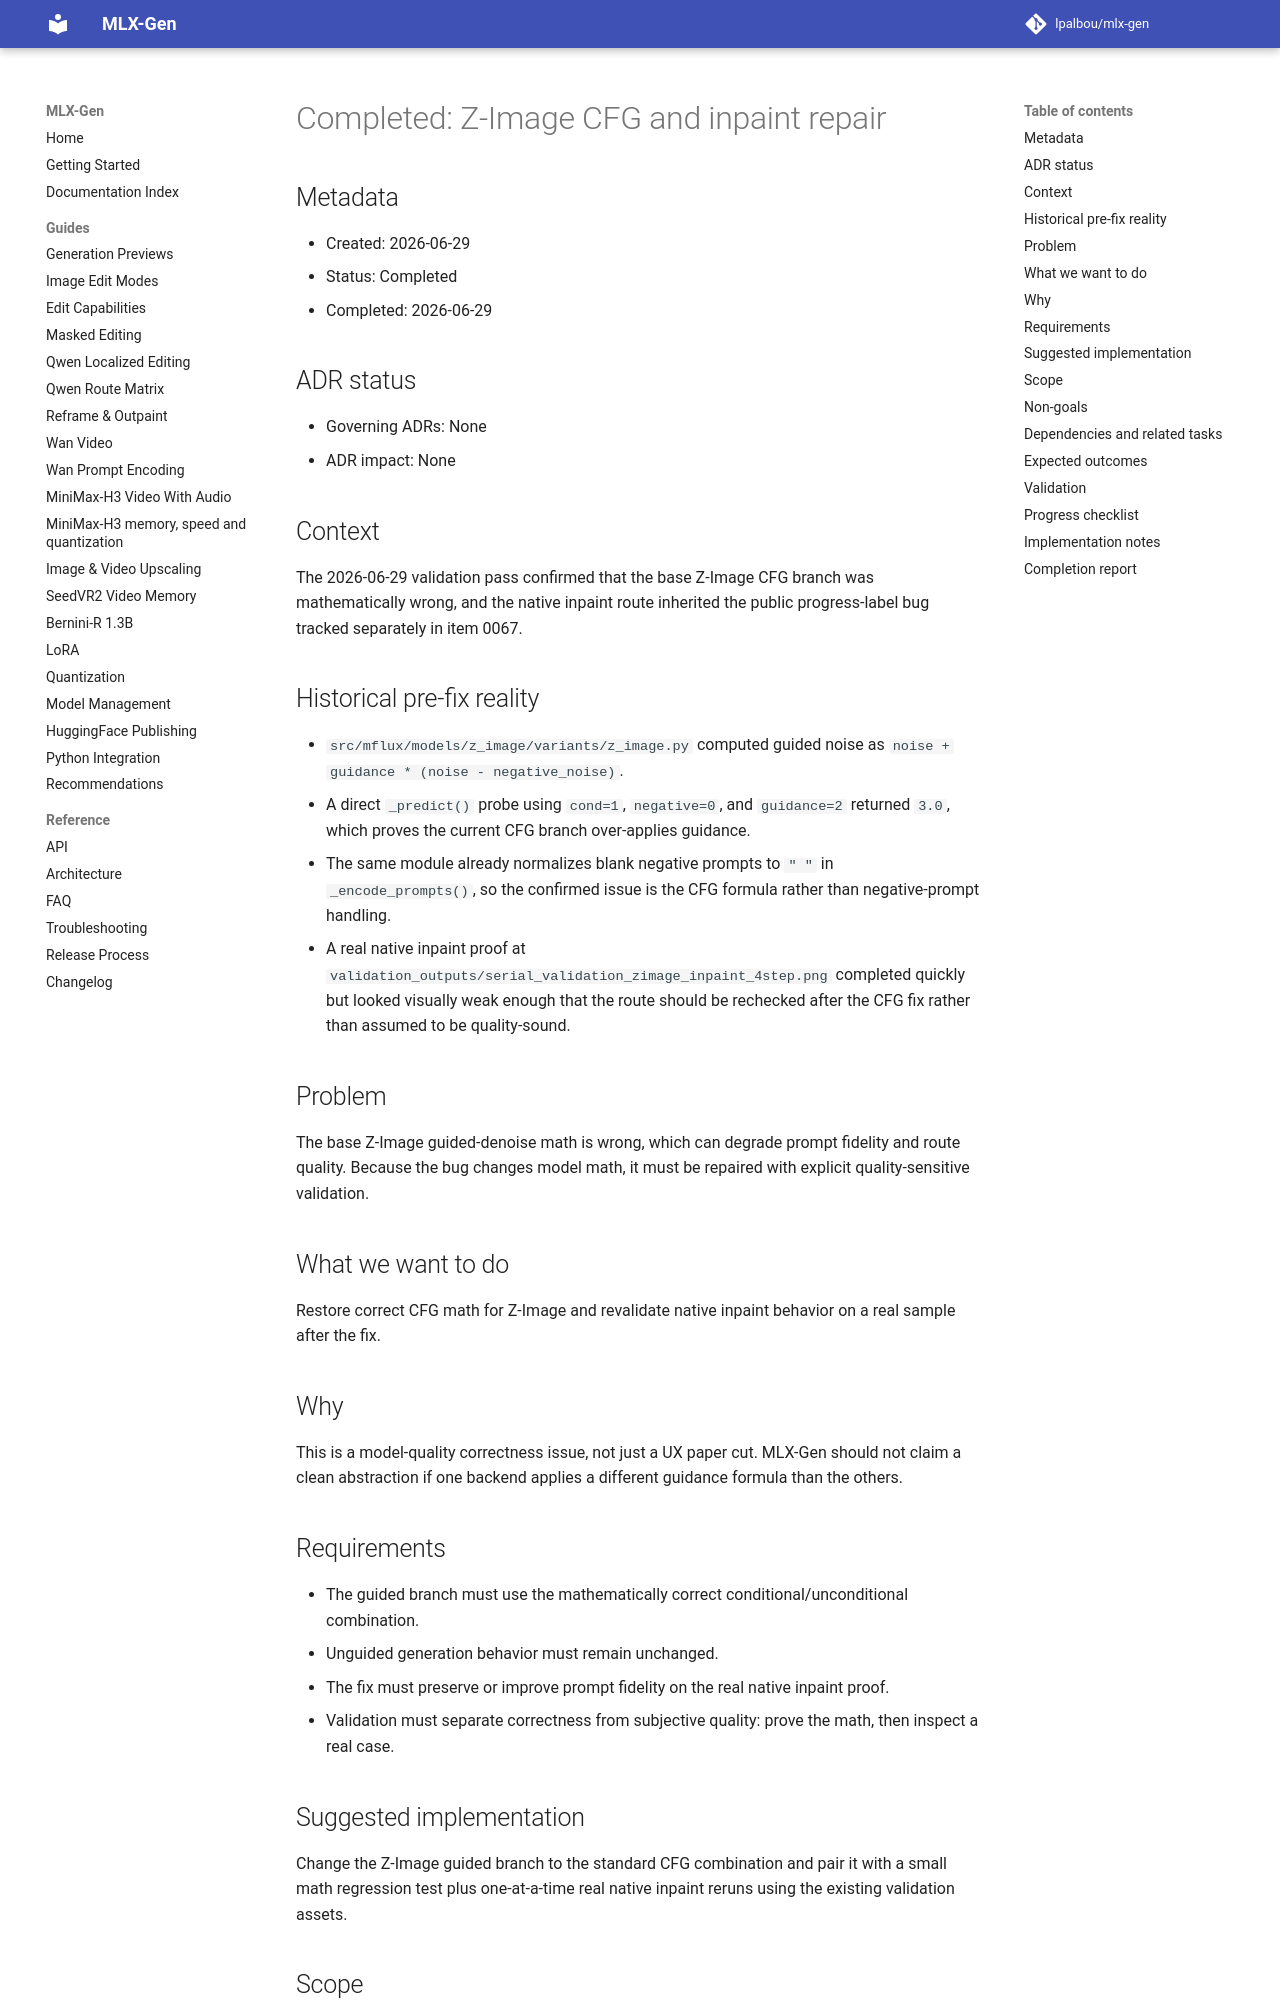

repository: lpalbou/mlx-gen · page: backlog/completed/0069_zimage_cfg_and_inpaint_repair/index.html · generator: mkdocs

# Completed: Z-Image CFG and inpaint repair

## Metadata
- Created: 2026-06-29
- Status: Completed
- Completed: 2026-06-29

## ADR status
- Governing ADRs: None
- ADR impact: None

## Context
The 2026-06-29 validation pass confirmed that the base Z-Image CFG branch was mathematically
wrong, and the native inpaint route inherited the public progress-label bug tracked separately in
item 0067.

## Historical pre-fix reality
- `src/mflux/models/z_image/variants/z_image.py` computed guided noise as
  `noise + guidance * (noise - negative_noise)`.
- A direct `_predict()` probe using `cond=1`, `negative=0`, and `guidance=2` returned `3.0`, which
  proves the current CFG branch over-applies guidance.
- The same module already normalizes blank negative prompts to `" "` in `_encode_prompts()`, so the
  confirmed issue is the CFG formula rather than negative-prompt handling.
- A real native inpaint proof at
  `validation_outputs/serial_validation_zimage_inpaint_4step.png` completed quickly but looked
  visually weak enough that the route should be rechecked after the CFG fix rather than assumed to
  be quality-sound.

## Problem
The base Z-Image guided-denoise math is wrong, which can degrade prompt fidelity and route quality.
Because the bug changes model math, it must be repaired with explicit quality-sensitive validation.

## What we want to do
Restore correct CFG math for Z-Image and revalidate native inpaint behavior on a real sample after
the fix.

## Why
This is a model-quality correctness issue, not just a UX paper cut. MLX-Gen should not claim a
clean abstraction if one backend applies a different guidance formula than the others.

## Requirements
- The guided branch must use the mathematically correct conditional/unconditional combination.
- Unguided generation behavior must remain unchanged.
- The fix must preserve or improve prompt fidelity on the real native inpaint proof.
- Validation must separate correctness from subjective quality: prove the math, then inspect a real
  case.

## Suggested implementation
Change the Z-Image guided branch to the standard CFG combination and pair it with a small math
regression test plus one-at-a-time real native inpaint reruns using the existing validation assets.

## Scope
- Z-Image `_predict()` guidance math.
- Native inpaint regression coverage.
- Real native inpaint proof refresh after the formula change.

## Non-goals
- Do not broaden this item into ControlNet or unrelated Z-Image family expansion.
- Do not bundle speculative speed or memory tuning that changes pixels.
- Do not claim quality improvements without refreshed real-case evidence.
